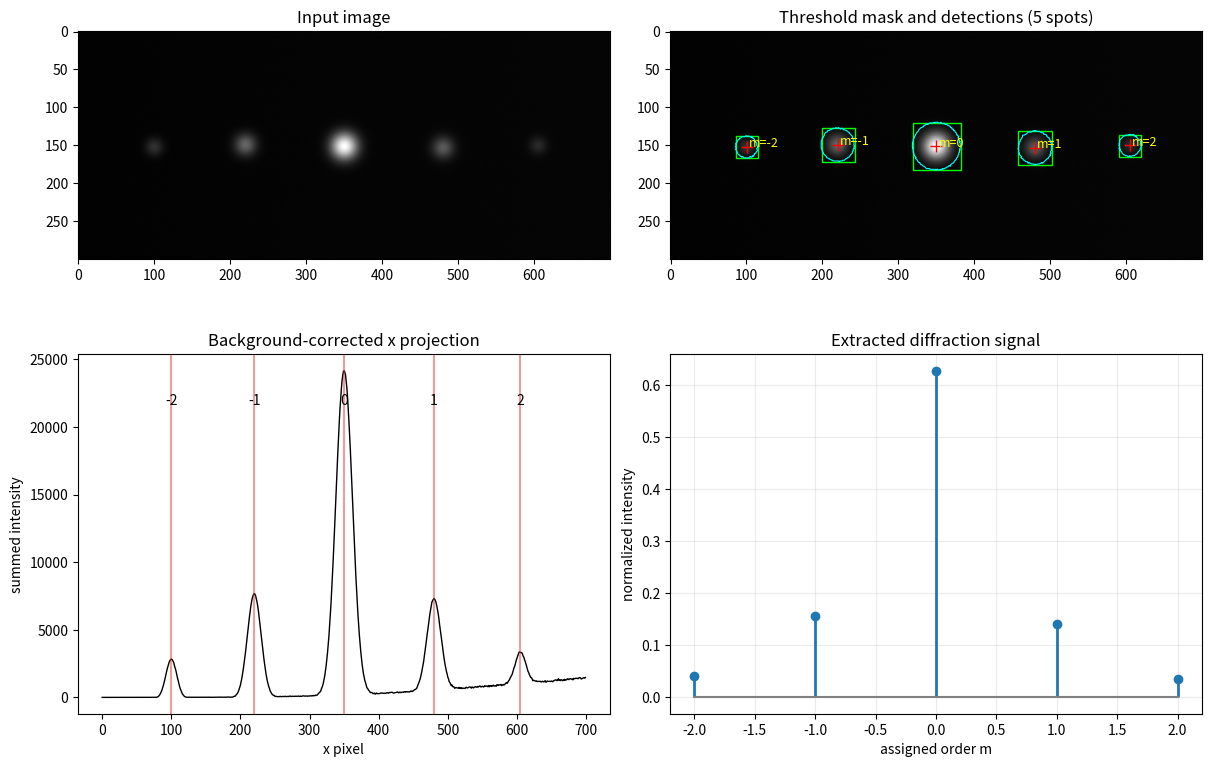

The matplotlib source for this figure:
"""Detect diffraction spots in a scatterometry image and extract a 1D signal.

The script deliberately uses only NumPy and Matplotlib.  It is intended as a
transparent starting point: inspect the diagnostic figure, then tune the
threshold and area limits for a particular camera and exposure.

Edit the settings in ``USER SETTINGS`` below, then run::

    python analyze_scatterometry.py
"""

from __future__ import annotations

import csv
from dataclasses import dataclass
from pathlib import Path

import matplotlib.pyplot as plt
from matplotlib.patches import Rectangle
import numpy as np


# =============================================================================
# USER SETTINGS -- edit these values before running the script
# =============================================================================

# Set this to your measurement, for example Path("measurements/sample_01.png").
# When USE_DEMO_IMAGE is True, IMAGE_PATH is ignored.
IMAGE_PATH: Path | None = None
USE_DEMO_IMAGE = True

# Detection settings. Lower THRESHOLD_SIGMA detects fainter spots but may also
# detect more noise. MIN_AREA and MAX_AREA reject objects by pixel count.
THRESHOLD_SIGMA = 6.0
MIN_AREA = 12
MAX_AREA: int | None = None

# Pixel coordinate of the known zeroth order. If None, the strongest detected
# spot is treated as order zero.
ZERO_ORDER_X: float | None = None

# One of "sum", "max", or "none". "sum" is convenient for comparing relative
# diffraction efficiencies with RCWA.
NORMALIZATION = "sum"

# Leave these as None to derive filenames from IMAGE_PATH. For the demo they
# become scatterometry_demo_signal.csv and scatterometry_demo_debug.png.
CSV_OUTPUT: Path | None = None
FIGURE_OUTPUT: Path | None = None
SHOW_FIGURE = True


@dataclass(frozen=True)
class Spot:
    """A detected diffraction spot and its background-corrected signal."""

    x: float
    y: float
    signal: float
    area: int
    peak: float
    bbox: tuple[int, int, int, int]  # x0, y0, x1, y1 (exclusive)


def load_grayscale(path: str | Path) -> np.ndarray:
    """Read a Matplotlib-supported image and return float grayscale data."""
    image = np.asarray(plt.imread(path), dtype=float)
    if image.ndim == 2:
        return image
    if image.ndim != 3 or image.shape[2] < 3:
        raise ValueError(f"Expected a grayscale or RGB image, got {image.shape}")
    # Do not average an alpha channel into the intensity.
    return image[..., :3] @ np.array([0.2126, 0.7152, 0.0722])


def robust_background(image: np.ndarray) -> tuple[float, float]:
    """Return robust background level and noise scale (median and MAD)."""
    finite = image[np.isfinite(image)]
    if finite.size == 0:
        raise ValueError("Image contains no finite pixels")
    level = float(np.median(finite))
    sigma = float(1.4826 * np.median(np.abs(finite - level)))
    if sigma <= np.finfo(float).eps:
        sigma = float(np.std(finite))
    return level, max(sigma, np.finfo(float).eps)


def _components(mask: np.ndarray) -> list[np.ndarray]:
    """Find 8-connected components without requiring SciPy."""
    height, width = mask.shape
    visited = np.zeros_like(mask, dtype=bool)
    components: list[np.ndarray] = []
    for y0, x0 in np.argwhere(mask):
        if visited[y0, x0]:
            continue
        stack = [(int(y0), int(x0))]
        visited[y0, x0] = True
        pixels: list[tuple[int, int]] = []
        while stack:
            y, x = stack.pop()
            pixels.append((y, x))
            for yy in range(max(0, y - 1), min(height, y + 2)):
                for xx in range(max(0, x - 1), min(width, x + 2)):
                    if mask[yy, xx] and not visited[yy, xx]:
                        visited[yy, xx] = True
                        stack.append((yy, xx))
        components.append(np.asarray(pixels, dtype=int))
    return components


def detect_spots(
    image: np.ndarray,
    threshold_sigma: float = 6.0,
    min_area: int = 12,
    max_area: int | None = None,
) -> tuple[list[Spot], np.ndarray, float]:
    """Detect bright components and integrate their excess above background.

    The threshold is ``median + threshold_sigma * MAD_sigma``.  Signal is the
    sum of positive, background-subtracted pixels over each thresholded blob.
    This is deliberately simple and works best with a reasonably flat camera
    background and separated diffraction spots.
    """
    image = np.asarray(image, dtype=float)
    if image.ndim != 2:
        raise ValueError("detect_spots expects a 2D grayscale image")
    background, noise = robust_background(image)
    corrected = np.nan_to_num(image - background, nan=0.0)
    threshold = threshold_sigma * noise
    mask = corrected > threshold
    spots: list[Spot] = []
    for pixels in _components(mask):
        area = len(pixels)
        if area < min_area or (max_area is not None and area > max_area):
            continue
        ys, xs = pixels[:, 0], pixels[:, 1]
        weights = np.maximum(corrected[ys, xs], 0.0)
        signal = float(weights.sum())
        if signal <= 0.0:
            continue
        spots.append(
            Spot(
                x=float(np.sum(xs * weights) / signal),
                y=float(np.sum(ys * weights) / signal),
                signal=signal,
                area=area,
                peak=float(np.max(corrected[ys, xs])),
                bbox=(int(xs.min()), int(ys.min()), int(xs.max()) + 1, int(ys.max()) + 1),
            )
        )
    return sorted(spots, key=lambda spot: spot.x), mask, background


def spots_to_signal(
    spots: list[Spot], zero_order_x: float | None = None, normalize: str = "sum"
) -> tuple[np.ndarray, np.ndarray]:
    """Assign integer orders along x and return normalized spot intensities."""
    if not spots:
        return np.empty(0, dtype=int), np.empty(0)
    values = np.asarray([spot.signal for spot in spots], dtype=float)
    if zero_order_x is None:
        zero_index = int(np.argmax(values))
    else:
        zero_index = int(np.argmin([abs(spot.x - zero_order_x) for spot in spots]))
    orders = np.arange(len(spots), dtype=int) - zero_index
    if normalize == "sum":
        values /= values.sum()
    elif normalize == "max":
        values /= values.max()
    elif normalize != "none":
        raise ValueError("normalize must be 'sum', 'max', or 'none'")
    return orders, values


def save_csv(path: str | Path, spots: list[Spot], orders: np.ndarray, signal: np.ndarray) -> None:
    """Write the extracted signal and spot metadata."""
    with open(path, "w", newline="", encoding="utf-8") as stream:
        writer = csv.writer(stream)
        writer.writerow(["order", "signal", "x_pixel", "y_pixel", "raw_integral", "area", "peak"])
        for spot, order, value in zip(spots, orders, signal):
            writer.writerow([order, value, spot.x, spot.y, spot.signal, spot.area, spot.peak])


def diagnostic_figure(
    image: np.ndarray,
    mask: np.ndarray,
    background: float,
    spots: list[Spot],
    orders: np.ndarray,
    signal: np.ndarray,
) -> plt.Figure:
    """Create views of the input, segmentation, projection, and final signal."""
    fig, axes = plt.subplots(2, 2, figsize=(12, 8), constrained_layout=True)
    axes[0, 0].imshow(image, cmap="gray", origin="upper")
    axes[0, 0].set_title("Input image")
    axes[0, 1].imshow(image, cmap="gray", origin="upper")
    axes[0, 1].contour(mask.astype(float), levels=[0.5], colors="cyan", linewidths=0.8)
    for spot, order in zip(spots, orders):
        x0, y0, x1, y1 = spot.bbox
        axes[0, 1].add_patch(Rectangle((x0, y0), x1 - x0, y1 - y0, fill=False, edgecolor="lime"))
        axes[0, 1].plot(spot.x, spot.y, "r+", ms=8)
        axes[0, 1].text(spot.x + 3, spot.y, f"m={order}", color="yellow", fontsize=9)
    axes[0, 1].set_title(f"Threshold mask and detections ({len(spots)} spots)")

    x_projection = np.maximum(image - background, 0.0).sum(axis=0)
    axes[1, 0].plot(x_projection, color="black", lw=1)
    for spot, order in zip(spots, orders):
        axes[1, 0].axvline(spot.x, color="tab:red", alpha=0.45)
        axes[1, 0].text(spot.x, x_projection.max() * 0.93, str(order), ha="center", va="top")
    axes[1, 0].set(title="Background-corrected x projection", xlabel="x pixel", ylabel="summed intensity")

    markerline, stemlines, baseline = axes[1, 1].stem(orders, signal)
    plt.setp(markerline, markersize=6)
    plt.setp(stemlines, linewidth=2)
    plt.setp(baseline, color="0.5")
    axes[1, 1].set(title="Extracted diffraction signal", xlabel="assigned order m", ylabel="normalized intensity")
    axes[1, 1].grid(alpha=0.25)
    return fig


def synthetic_image(seed: int = 4) -> np.ndarray:
    """Make a small noisy image for testing and parameter demonstrations."""
    rng = np.random.default_rng(seed)
    height, width = 300, 700
    yy, xx = np.mgrid[:height, :width]
    image = 80.0 + 0.015 * xx + rng.normal(0.0, 2.0, (height, width))
    for x, y, amplitude, sigma in [
        (100, 152, 150, 8), (220, 149, 310, 10), (350, 151, 800, 12),
        (480, 153, 270, 10), (605, 150, 115, 8),
    ]:
        image += amplitude * np.exp(-((xx - x) ** 2 + (yy - y) ** 2) / (2 * sigma**2))
    return image


def main() -> None:
    if USE_DEMO_IMAGE:
        image = synthetic_image()
        base = Path("scatterometry_demo")
    elif IMAGE_PATH is not None:
        image = load_grayscale(IMAGE_PATH)
        base = IMAGE_PATH.with_suffix("")
    else:
        raise ValueError("Set IMAGE_PATH or enable USE_DEMO_IMAGE in USER SETTINGS")

    spots, mask, background = detect_spots(
        image,
        threshold_sigma=THRESHOLD_SIGMA,
        min_area=MIN_AREA,
        max_area=MAX_AREA,
    )
    orders, signal = spots_to_signal(spots, ZERO_ORDER_X, NORMALIZATION)
    csv_path = CSV_OUTPUT or base.with_name(base.name + "_signal.csv")
    figure_path = FIGURE_OUTPUT or base.with_name(base.name + "_debug.png")
    save_csv(csv_path, spots, orders, signal)
    fig = diagnostic_figure(image, mask, background, spots, orders, signal)
    fig.savefig(figure_path, dpi=160)
    print(f"Detected {len(spots)} spots; background={background:.6g}")
    print(f"Saved signal: {csv_path}")
    print(f"Saved diagnostics: {figure_path}")
    if SHOW_FIGURE:
        plt.show()
    else:
        plt.close(fig)


if __name__ == "__main__":
    main()
